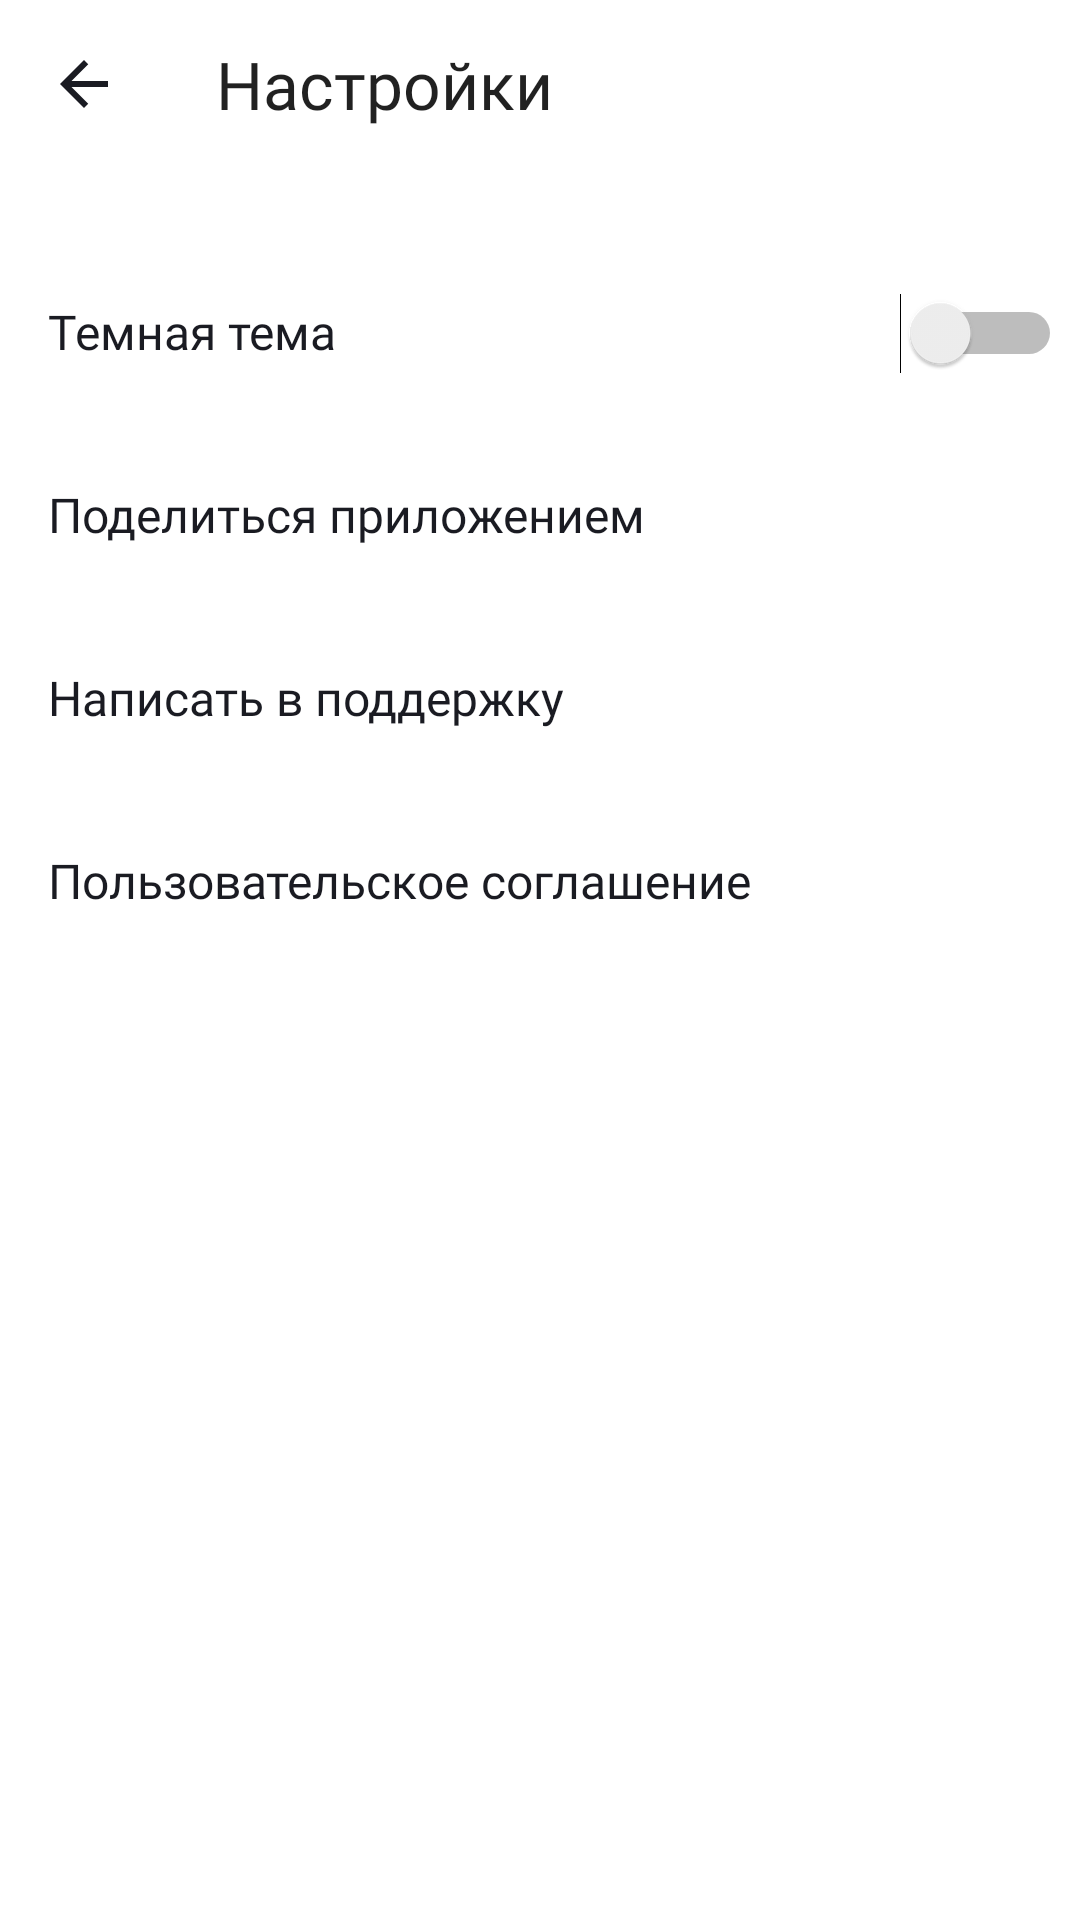

Android layout source for this screen:
<!-- AndroidManifest.xml: application theme Theme.MaterialComponents.DayNight.NoActionBar -->
<!-- res/layout/activity_settings.xml -->
<?xml version="1.0" encoding="utf-8"?>
<androidx.constraintlayout.widget.ConstraintLayout xmlns:android="http://schemas.android.com/apk/res/android"
    xmlns:app="http://schemas.android.com/apk/res-auto"
    xmlns:tools="http://schemas.android.com/tools"
    android:layout_width="match_parent"
    android:layout_height="match_parent"
    android:background="@color/primary">

    

    <androidx.appcompat.widget.Toolbar
        android:id="@+id/tbSettings"
        style="@style/my_toolbar"
        app:title="@string/setup_head"
        tools:ignore="MissingConstraints"
        app:titleTextAppearance="@style/my_toolbar"
        />

    

    <TextView
        android:id="@+id/tv_option1"
        style="@style/settings_option_text_style"

        android:layout_marginTop="@dimen/settings_header_margin_bottom"

        android:text="@string/setup_1_option"

        app:layout_constraintHorizontal_chainStyle="spread_inside"
        app:layout_constraintRight_toLeftOf="@id/space_settings1"
        app:layout_constraintStart_toStartOf="parent"
        app:layout_constraintTop_toBottomOf="@+id/tbSettings" />

    <Space
        android:id="@+id/space_settings1"
        android:layout_width="0dp"
        android:layout_height="@dimen/setup_options_height"

        android:layout_marginTop="@dimen/settings_header_margin_bottom"

        app:layout_constraintLeft_toRightOf="@id/tv_option1"
        app:layout_constraintRight_toLeftOf="@id/swtch"
        app:layout_constraintTop_toBottomOf="@+id/tbSettings" />

    <Switch
        android:id="@+id/swtch"
        android:layout_width="@dimen/settings_switch_width"
        android:layout_height="@dimen/setup_options_height"
        android:layout_gravity="center_vertical"
        android:layout_marginRight="@dimen/settings_switch_right_margin"
        android:checked="false"
        app:layout_constraintBaseline_toBaselineOf="@+id/tv_option1"
        app:layout_constraintEnd_toEndOf="parent"
        app:layout_constraintStart_toEndOf="@+id/space_settings1"
        tools:ignore="UseSwitchCompatOrMaterialXml" />

    

    <TextView
        android:id="@+id/tv_option2"
        style="@style/settings_option_text_style"
        android:text="@string/setup_2_option"

        app:layout_constraintHorizontal_chainStyle="spread_inside"
        app:layout_constraintRight_toLeftOf="@id/space_settings2"
        app:layout_constraintStart_toStartOf="parent"
        app:layout_constraintTop_toBottomOf="@id/tv_option1"

        />

    <Space
        android:id="@+id/space_settings2"
        android:layout_width="0dp"
        android:layout_height="@dimen/setup_options_height"

        app:layout_constraintLeft_toRightOf="@id/tv_option2"
        app:layout_constraintRight_toLeftOf="@id/iv_option2"
        app:layout_constraintTop_toBottomOf="@+id/tv_option1" />

    <ImageView
        android:id="@+id/iv_option2"
        style="@style/settings_option_image_style"
        android:src="@drawable/ic_share"

        app:layout_constraintEnd_toEndOf="parent"
        app:layout_constraintStart_toEndOf="@id/space_settings2"
        app:layout_constraintTop_toBottomOf="@+id/swtch" />

    

    <TextView
        android:id="@+id/tv_option3"
        style="@style/settings_option_text_style"
        android:text="@string/setup_3_option"

        app:layout_constraintHorizontal_chainStyle="spread_inside"
        app:layout_constraintRight_toLeftOf="@id/space_settings3"
        app:layout_constraintStart_toStartOf="parent"
        app:layout_constraintTop_toBottomOf="@id/tv_option2"


        />

    <Space
        android:id="@+id/space_settings3"
        android:layout_width="0dp"
        android:layout_height="@dimen/setup_options_height"

        app:layout_constraintLeft_toRightOf="@id/tv_option3"
        app:layout_constraintRight_toLeftOf="@id/iv_option3"
        app:layout_constraintTop_toBottomOf="@+id/tv_option2" />

    <ImageView
        android:id="@+id/iv_option3"
        style="@style/settings_option_image_style"
        android:src="@drawable/ic_support"


        app:layout_constraintEnd_toEndOf="parent"
        app:layout_constraintStart_toEndOf="@id/space_settings3"
        app:layout_constraintTop_toBottomOf="@+id/iv_option2" />

    

    <TextView
        android:id="@+id/tv_option4"
        style="@style/settings_option_text_style"
        android:text="@string/setup_4_option"

        app:layout_constraintHorizontal_chainStyle="spread_inside"
        app:layout_constraintRight_toLeftOf="@id/space_settings4"
        app:layout_constraintStart_toStartOf="parent"
        app:layout_constraintTop_toBottomOf="@id/tv_option3"

        />

    <Space
        android:id="@+id/space_settings4"
        android:layout_width="0dp"
        android:layout_height="@dimen/setup_options_height"

        app:layout_constraintLeft_toRightOf="@id/tv_option4"
        app:layout_constraintRight_toLeftOf="@id/iv_option4"
        app:layout_constraintTop_toBottomOf="@+id/tv_option3" />

    <ImageView
        android:id="@+id/iv_option4"
        style="@style/settings_option_image_style"
        android:src="@drawable/ic_arrow_frwrd"

        app:layout_constraintEnd_toEndOf="parent"
        app:layout_constraintStart_toEndOf="@id/space_settings4"
        app:layout_constraintTop_toBottomOf="@+id/iv_option3" />


</androidx.constraintlayout.widget.ConstraintLayout>
<!-- resources referenced by this layout -->
<resources>
  <color name="primary">#FFFFFFFF</color>
  <dimen name="settings_header_margin_bottom">24dp</dimen>
  <dimen name="settings_switch_right_margin">6dp</dimen>
  <dimen name="settings_switch_width">56dp</dimen>
  <dimen name="setup_options_height">61dp</dimen>
  <string name="setup_1_option">Темная тема</string>
  <string name="setup_2_option">Поделиться приложением</string>
  <string name="setup_3_option">Написать в поддержку</string>
  <string name="setup_4_option">Пользовательское соглашение</string>
  <string name="setup_head">Настройки</string>
  <style name="my_toolbar">
  
          <item name="android:layout_width">match_parent</item>
          <item name="android:layout_height">wrap_content</item>
          <item name="layout_constraintStart_toStartOf">parent</item>
          <item name="layout_constraintEnd_toEndOf">parent</item>
          <item name="layout_constraintTop_toTopOf">parent</item>
          <item name="android:background">@color/primary</item>
          <item name="android:textColor">@color/text_primary</item>
          <item name="navigationIcon">@drawable/ic_arrow_back</item>
  
          <item name="android:fontFamily">@font/ys_display_medium</item>
          <item name="android:textSize">@dimen/h1</item>
      </style>
  <style name="settings_option_image_style">
          <item name="android:layout_width">@dimen/minButtonHeight</item>
          <item name="android:layout_height">@dimen/setup_options_height</item>
          <item name="android:layout_gravity">center_vertical</item>
          <item name="android:paddingLeft">@dimen/screen_padding_small</item>
          <item name="android:paddingRight">@dimen/screen_padding_small</item>
          <item name="android:paddingTop">19dp</item>
          <item name="android:paddingBottom">18dp</item>
          <item name="android:clickable">true</item>
          <item name="android:tint">@color/image_button</item>
  
      </style>
  <style name="settings_option_text_style">
          <item name="android:layout_width">wrap_content</item>
          <item name="android:layout_height">@dimen/setup_options_height</item>
          <item name="android:layout_marginStart">@dimen/setting_option_margin_start</item>
          <item name="android:fontFamily">@font/ys_display_regular</item>
          <item name="android:gravity">center_vertical</item>
          <item name="android:textColor">@color/text_primary</item>
          <item name="android:textSize">@dimen/h2</item>
      </style>
  <color name="text_primary">#1A1B22</color>
  <!-- drawable ic_arrow_back (drawable) -->
  <vector xmlns:android="http://schemas.android.com/apk/res/android"
      android:width="24dp"
      android:height="24dp"
      android:viewportWidth="24"
      android:viewportHeight="24">
    <group>
      <clip-path
          android:pathData="M0,0h24v24h-24z"/>
      <path
          android:pathData="M20,11H7.83L13.42,5.41L12,4L4,12L12,20L13.41,18.59L7.83,13H20V11Z"
          android:fillColor="@color/text_primary"/>
    </group>
  </vector>
  <dimen name="h1">22sp</dimen>
  <dimen name="minButtonHeight">48dp</dimen>
  <dimen name="screen_padding_small">12dp</dimen>
  <color name="image_button">#AEAFB4</color>
  <dimen name="setting_option_margin_start">16dp</dimen>
  <dimen name="h2">16sp</dimen>
</resources>
